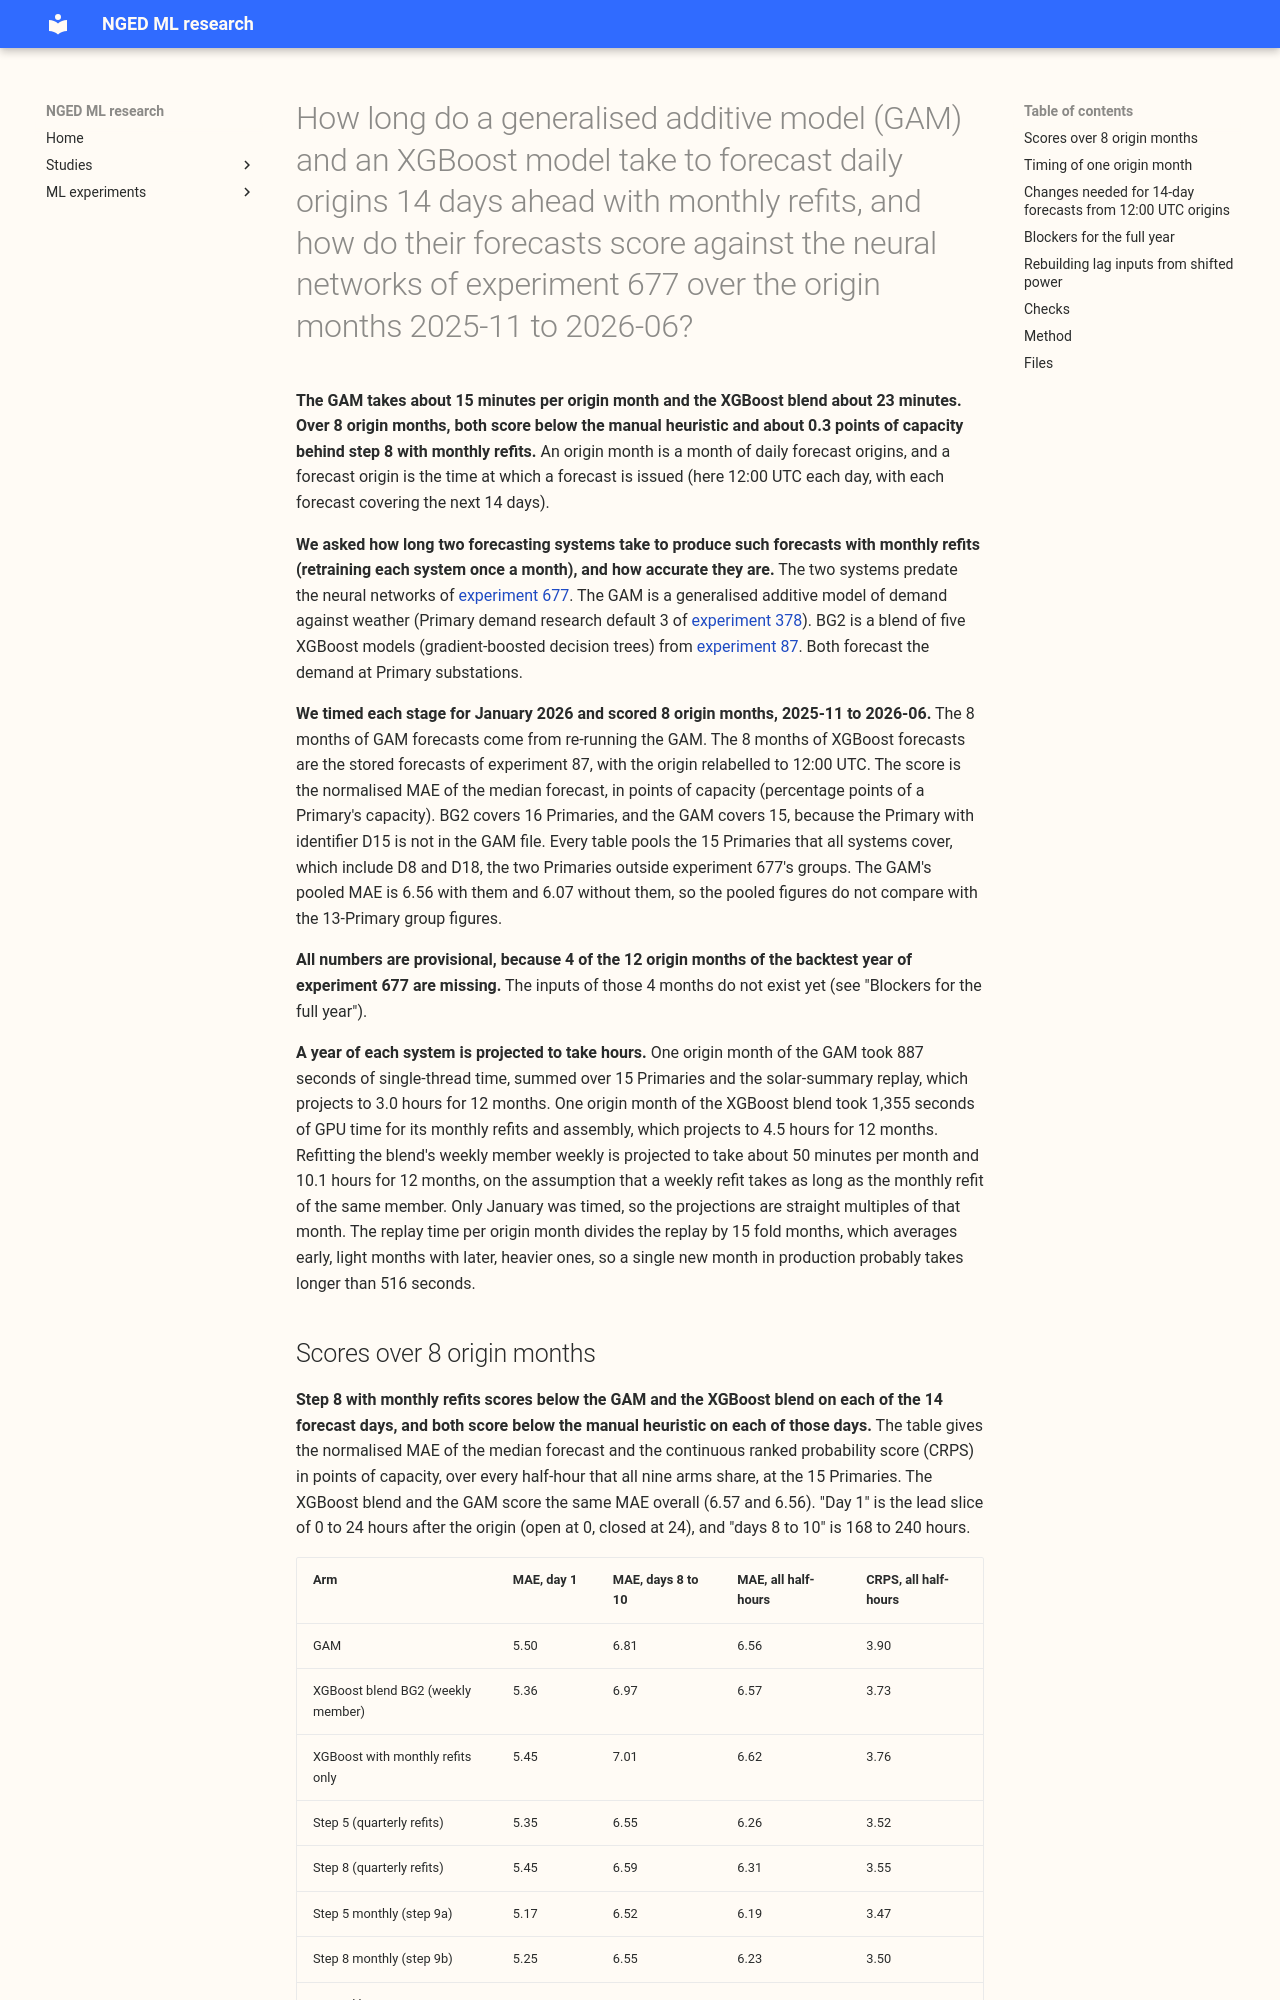

repository: openclimatefix/nged-ml-research · page: ml-experiments/00700-timing-run-gam-and-xgboost-14-day-monthly-refit/result/index.html · generator: mkdocs

---
id: "00700"
slug: timing-run-gam-and-xgboost-14-day-monthly-refit
title: >-
  How long do a generalised additive model (GAM) and an XGBoost model take to forecast daily origins
  14 days ahead with monthly refits, and how do their forecasts score against the neural networks
  of experiment 677 over the origin months 2025-11 to 2026-06?
theme: production-reference-and-best-guess
also_relevant_to:
  - lagged-power-and-error-correction
status: finished
kind: other
protocol: demand-v2
size: >-
  Simple to moderate. (1) Changes what is stored: yes, a sandbox copy of the private data folder
  and the forecast files of the two systems, all private. (2) Touches the production serving path:
  no. (3) Touches a degradation rule: no. (4) Admits more than one defensible design: yes (which
  XGBoost blend, whether to refit the weekly member, which months), so the choices are fixed in
  Method. (5) Spans code whose callers cannot be named without searching: yes (experiments 87, 377,
  378, 667, 668, and 677). The scripts of this folder import those experiments' modules.
hypothesis: >-
  Descriptive, not a hypothesis test. The run measures the time that the GAM and the XGBoost blend
  need per origin month and scores their forecasts on the protocol of experiment 677.
prediction: >-
  Not pre-registered: no `planned` write-up preceded the run, because the maintainer's brief set the
  design. The brief expected that 14 days of lead time at 12:00 UTC origins needs few code changes,
  and that a month of each system takes minutes to hours rather than days.
decision_rule: >-
  None. No claim of benefit is made, and no production code changes. The scores are provisional:
  they cover 8 of the 12 origin months of the protocol.
benchmark: >-
  The manual heuristic, climatology, and steps 5 and 8 of experiment 677 (quarterly refits, and the
  monthly refits of steps 9a and 9b), all scored on the same rows.
row_set_id: backtest_year_2025_11_to_2026_10_daily_12utc
metric: >-
  Normalised mean absolute error (MAE) of the median forecast, continuous ranked probability score
  (CRPS), and threshold-weighted CRPS (twCRPS), all in points of capacity; q05 to q95 and q01 to q99
  coverage; and wall-clock time per stage.
verdict: inconclusive
best_arm: >-
  Not applicable (descriptive). Over the 15 Primaries and 8 origin months, step 5 with monthly
  refits has the lowest MAE of the median (6.19 points of capacity), and step 8 with monthly refits
  has 6.23. The GAM has 6.56 and the XGBoost blend BG2 has 6.57.
headline: >-
  One origin month of the GAM takes about 15 minutes of single-thread time, and one origin month of
  the XGBoost blend takes about 23 minutes of GPU time (about 50 minutes, projected, when the
  blend's weekly member is refitted weekly). Over 8 origin months, the GAM and the XGBoost blend
  score below the manual heuristic on each of the 14 forecast days, and step 8 with monthly refits
  scores below both on each of those days.
lessons: >-
  The GAM is quick to rerun at 14 days, because stage 1 and stage 2 together take about 37 seconds
  per Primary for 8 origin months, and the slow stage is the replay of the solar summary over every
  fold month. The XGBoost blend does not reproduce bit for bit on the GPU, so a rerun differs from
  the stored forecast by up to 0.018 of capacity at the median. The inputs of the GAM and the
  XGBoost blend end on 2026-06-30, so the origin months 2026-07 to 2026-10 need rebuilt inputs
  first.
take_home_message: >-
  The GAM can be re-run at 14 days ahead with one small code change, and the XGBoost blend's stored
  forecasts already cover 14 days. A year of each is projected to take hours, not days. Over the
  first 8 months of the backtest year, both score below the manual heuristic on every forecast day,
  but 0.3 to 0.4 points of capacity above step 8 with monthly refits. The last 4 months cannot be
  run until the weather, power, and feature inputs are extended past 2026-06-30.
production_status: not-for-production
adopted_in: none
advice:
  - >-
    Extend the ERA5 weather file, the observed-power rows of experiment 103, and the GAM feature
    cache past 2026-06-30 before planning a full-year GAM or XGBoost backtest, because the inputs of
    both end there or soon after (Blockers for the full year).
  - >-
    Save the fitted `.ubj` boosters when refitting the XGBoost blend, because experiment 87's fit
    script keeps only predictions and a shifted-lag rescore then needs a refit (Rebuilding lag
    inputs from shifted power).
  - >-
    Batch the solar-summary replay scripts of experiment 378 by month, because each call replays
    all 15 fold months on one thread and takes 22 to 43 minutes (Timing of one origin month).
  - >-
    Compare a rerun of an XGBoost forecast with the stored forecast at a tolerance of about 0.04
    of capacity, not at zero, because the GPU refit is not bit-identical (Timing of one origin
    month).
code: ml-experiments/00700-timing-run-gam-and-xgboost-14-day-monthly-refit/
---

**The GAM takes about 15 minutes per origin month and the XGBoost blend about 23 minutes. Over 8
origin months, both score below the manual heuristic and about 0.3 points of capacity behind step 8
with monthly refits.** An origin month is a month of daily forecast origins, and a forecast origin
is the time at which a forecast is issued (here 12:00 UTC each day, with each forecast covering the
next 14 days).
